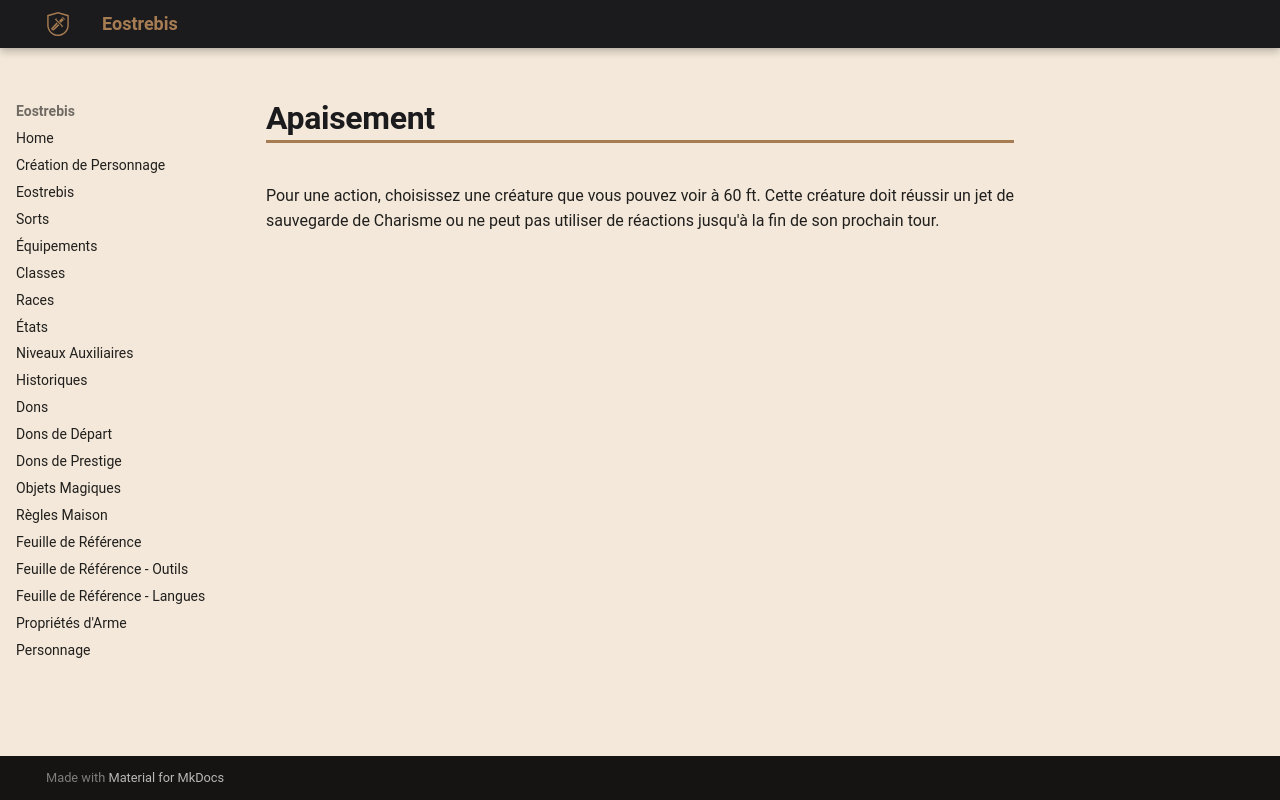

repository: Eostrebis/5e.VF · page: classes/Sorcière/Maléfices/Apaisement/index.html · generator: mkdocs

---
writing_status: finished
---
Pour une action, choisissez une créature que vous pouvez voir à 60 ft. Cette créature doit réussir un jet de sauvegarde de Charisme ou ne peut pas utiliser de réactions jusqu'à la fin de son prochain tour.
